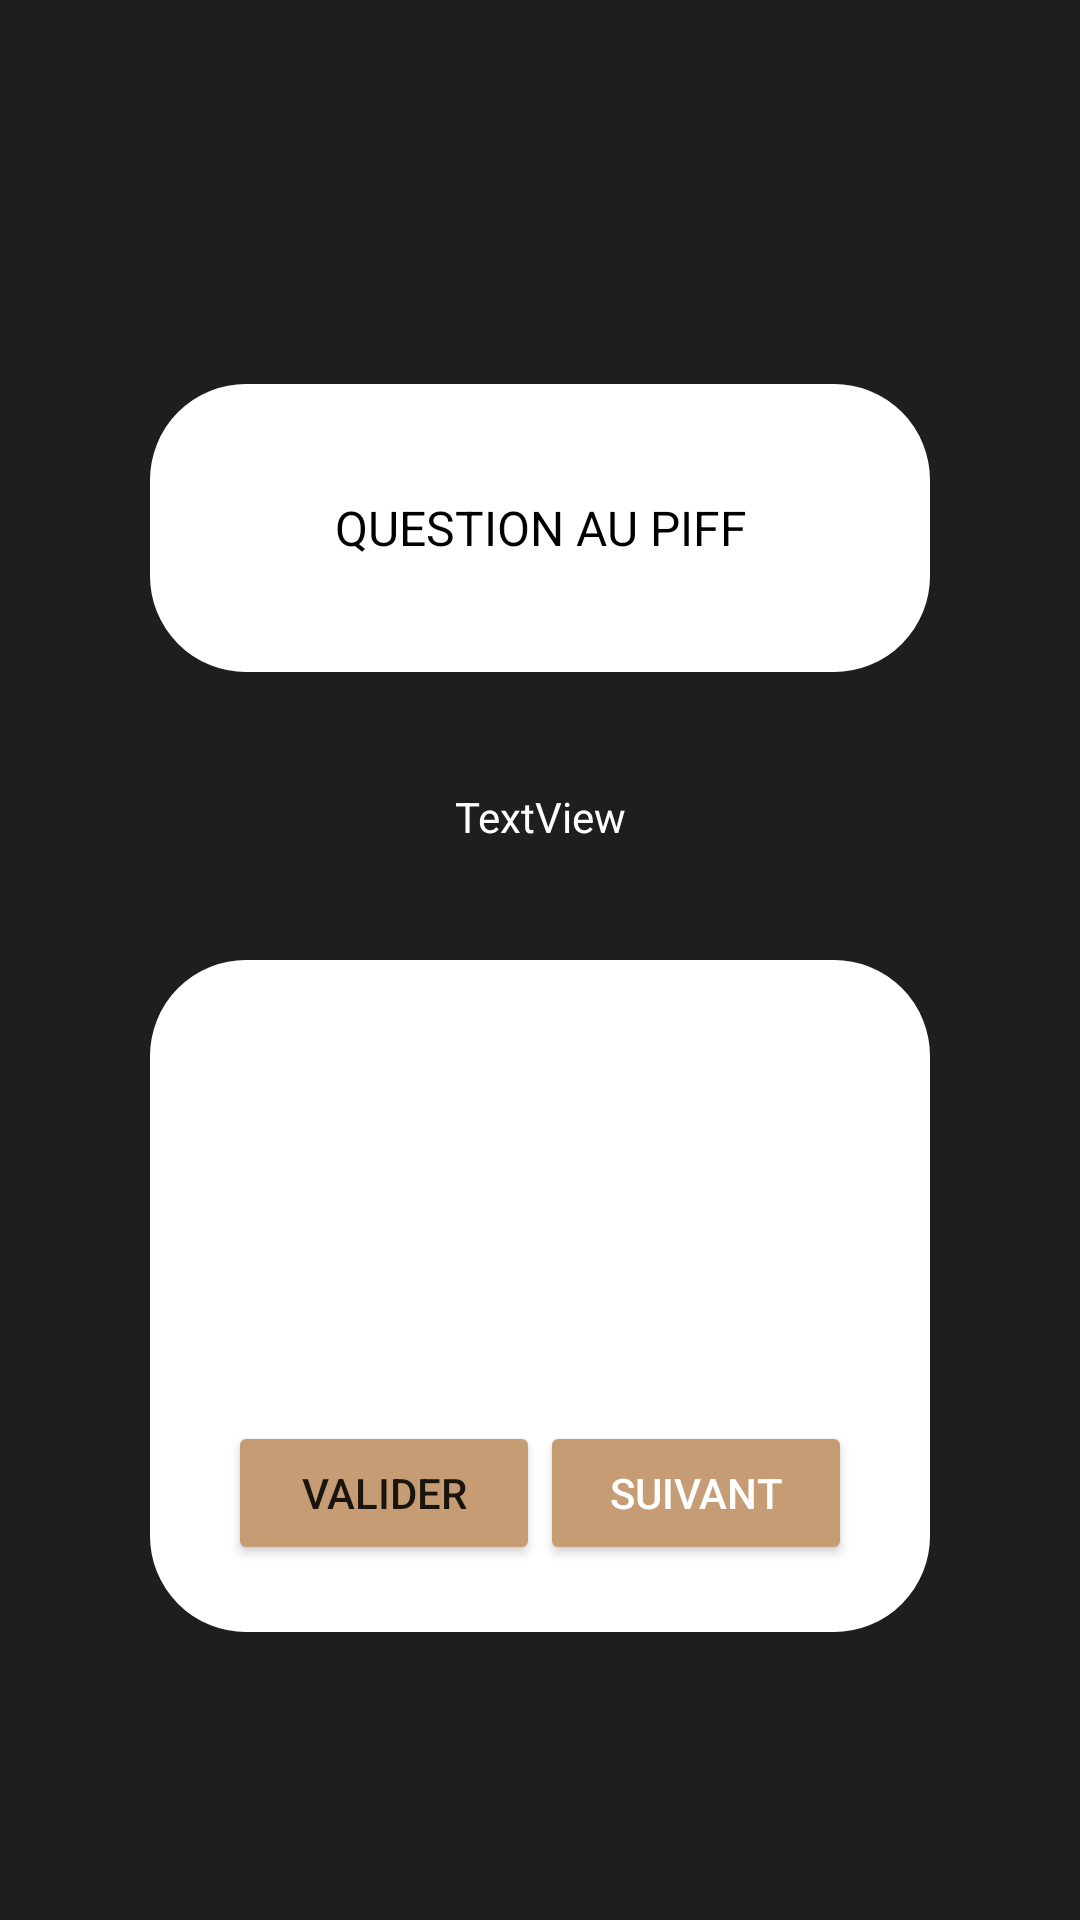

Here is an Android app screen rendered from its layout file. Give the layout XML and the strings, colors and styles it references.
<!-- AndroidManifest.xml: application theme Theme.Projet_NI -->
<!-- res/layout/activity_main.xml -->
<?xml version="1.0" encoding="utf-8"?>
<androidx.constraintlayout.widget.ConstraintLayout xmlns:android="http://schemas.android.com/apk/res/android"
    xmlns:app="http://schemas.android.com/apk/res-auto"
    xmlns:tools="http://schemas.android.com/tools"
    android:id="@+id/clQuiz"
    android:layout_width="match_parent"
    android:layout_height="match_parent"
    android:background="#1E1E1E"
    tools:context=".MainActivity">

    <FrameLayout
        android:id="@+id/frameLayout"
        android:layout_width="0dp"
        android:layout_height="0dp"
        android:layout_marginStart="50dp"
        android:layout_marginEnd="50dp"
        android:background="@drawable/pop_up_background"
        app:layout_constraintBottom_toTopOf="@+id/guideline4"
        app:layout_constraintEnd_toEndOf="parent"
        app:layout_constraintStart_toStartOf="parent"
        app:layout_constraintTop_toTopOf="@+id/guideline3">

        <androidx.constraintlayout.widget.ConstraintLayout
            android:layout_width="match_parent"
            android:layout_height="match_parent">

            <androidx.constraintlayout.widget.Guideline
                android:id="@+id/guideline7"
                android:layout_width="wrap_content"
                android:layout_height="wrap_content"
                android:orientation="horizontal"
                app:layout_constraintGuide_percent="0.1" />

            <androidx.constraintlayout.widget.Guideline
                android:id="@+id/guideline8"
                android:layout_width="wrap_content"
                android:layout_height="wrap_content"
                android:orientation="horizontal"
                app:layout_constraintGuide_percent="0.9" />

            <androidx.constraintlayout.widget.Guideline
                android:id="@+id/guideline9"
                android:layout_width="wrap_content"
                android:layout_height="wrap_content"
                android:orientation="vertical"
                app:layout_constraintGuide_percent="0.075" />

            <androidx.constraintlayout.widget.Guideline
                android:id="@+id/guideline10"
                android:layout_width="wrap_content"
                android:layout_height="wrap_content"
                android:orientation="vertical"
                app:layout_constraintGuide_percent="0.925" />

            <TextView
                android:id="@+id/scoreTV"
                android:layout_width="0dp"
                android:layout_height="0dp"
                android:gravity="center"
                android:text="QUESTION AU PIFF"
                android:textColor="#000000"
                android:textSize="16sp"
                app:layout_constraintBottom_toTopOf="@+id/guideline8"
                app:layout_constraintEnd_toStartOf="@+id/guideline10"
                app:layout_constraintStart_toStartOf="@+id/guideline9"
                app:layout_constraintTop_toTopOf="@+id/guideline7" />
        </androidx.constraintlayout.widget.ConstraintLayout>
    </FrameLayout>

    <FrameLayout
        android:id="@+id/frameLayout2"
        android:layout_width="0dp"
        android:layout_height="0dp"
        android:layout_marginStart="50dp"
        android:layout_marginEnd="50dp"
        android:background="@drawable/pop_up_background"
        app:layout_constraintBottom_toTopOf="@+id/guideline5"
        app:layout_constraintEnd_toEndOf="parent"
        app:layout_constraintStart_toStartOf="parent"
        app:layout_constraintTop_toTopOf="@+id/guideline6">

        <androidx.constraintlayout.widget.ConstraintLayout
            android:layout_width="match_parent"
            android:layout_height="match_parent">

            <androidx.constraintlayout.widget.Guideline
                android:id="@+id/guideline11"
                android:layout_width="wrap_content"
                android:layout_height="wrap_content"
                android:orientation="horizontal"
                app:layout_constraintGuide_percent="0.1" />

            <androidx.constraintlayout.widget.Guideline
                android:id="@+id/guideline12"
                android:layout_width="wrap_content"
                android:layout_height="wrap_content"
                android:orientation="horizontal"
                app:layout_constraintGuide_percent="0.9" />

            <androidx.constraintlayout.widget.Guideline
                android:id="@+id/guideline13"
                android:layout_width="wrap_content"
                android:layout_height="wrap_content"
                android:orientation="vertical"
                app:layout_constraintGuide_percent="0.1" />

            <androidx.constraintlayout.widget.Guideline
                android:id="@+id/guideline14"
                android:layout_width="wrap_content"
                android:layout_height="wrap_content"
                android:orientation="vertical"
                app:layout_constraintGuide_percent="0.9" />

            <androidx.constraintlayout.widget.ConstraintLayout
                android:layout_width="0dp"
                android:layout_height="0dp"
                app:layout_constraintBottom_toTopOf="@+id/guideline12"
                app:layout_constraintEnd_toStartOf="@+id/guideline14"
                app:layout_constraintStart_toStartOf="@+id/guideline13"
                app:layout_constraintTop_toTopOf="@+id/guideline11">

                <LinearLayout
                    android:id="@+id/linearLayout"
                    android:layout_width="match_parent"
                    android:layout_height="wrap_content"
                    android:orientation="horizontal"
                    app:layout_constraintBottom_toBottomOf="parent"
                    app:layout_constraintEnd_toEndOf="parent"
                    app:layout_constraintStart_toStartOf="parent">

                    <Button
                        android:id="@+id/validButon"
                        android:layout_width="wrap_content"
                        android:layout_height="wrap_content"
                        android:layout_weight="1"
                        android:text="Valider"
                        app:backgroundTint="#C59C73" />

                    <Button
                        android:id="@+id/nextQuestionButton"
                        android:layout_width="wrap_content"
                        android:layout_height="wrap_content"
                        android:layout_weight="1"
                        android:text="Suivant"
                        android:textColor="#FFFFFF"
                        android:textColorHighlight="#000000"
                        android:textColorHint="#000000"
                        app:backgroundTint="#C59C73"
                        app:iconTint="#000000" />
                </LinearLayout>

                <RadioGroup
                    android:id="@+id/answer_group"
                    android:layout_width="0dp"
                    android:layout_height="0dp"
                    app:layout_constraintBottom_toTopOf="@+id/linearLayout"
                    app:layout_constraintEnd_toEndOf="parent"
                    app:layout_constraintStart_toStartOf="parent"
                    app:layout_constraintTop_toTopOf="parent">

                </RadioGroup>

            </androidx.constraintlayout.widget.ConstraintLayout>


        </androidx.constraintlayout.widget.ConstraintLayout>

    </FrameLayout>

    <androidx.constraintlayout.widget.Guideline
        android:id="@+id/guideline1"
        android:layout_width="wrap_content"
        android:layout_height="wrap_content"
        android:orientation="vertical"
        app:layout_constraintGuide_percent="0.15" />

    <androidx.constraintlayout.widget.Guideline
        android:id="@+id/guideline2"
        android:layout_width="wrap_content"
        android:layout_height="wrap_content"
        android:orientation="vertical"
        app:layout_constraintGuide_percent="0.85" />

    <androidx.constraintlayout.widget.Guideline
        android:id="@+id/guideline3"
        android:layout_width="wrap_content"
        android:layout_height="wrap_content"
        android:orientation="horizontal"
        app:layout_constraintGuide_percent="0.2" />

    <androidx.constraintlayout.widget.Guideline
        android:id="@+id/guideline4"
        android:layout_width="wrap_content"
        android:layout_height="wrap_content"
        android:orientation="horizontal"
        app:layout_constraintGuide_percent="0.35" />

    <androidx.constraintlayout.widget.Guideline
        android:id="@+id/guideline5"
        android:layout_width="wrap_content"
        android:layout_height="wrap_content"
        android:orientation="horizontal"
        app:layout_constraintGuide_percent="0.85" />

    <androidx.constraintlayout.widget.Guideline
        android:id="@+id/guideline6"
        android:layout_width="wrap_content"
        android:layout_height="wrap_content"
        android:orientation="horizontal"
        app:layout_constraintGuide_percent="0.5" />

    <TextView
        android:id="@+id/fdbckTV"
        android:layout_width="wrap_content"
        android:layout_height="wrap_content"
        android:text="TextView"
        android:gravity="center"
        android:textColor="#FFFFFF"
        app:layout_constraintBottom_toTopOf="@+id/frameLayout2"
        app:layout_constraintEnd_toStartOf="@+id/guideline2"
        app:layout_constraintStart_toStartOf="@+id/guideline1"
        app:layout_constraintTop_toBottomOf="@+id/frameLayout" />

</androidx.constraintlayout.widget.ConstraintLayout>
<!-- resources referenced by this layout -->
<resources>
  <!-- drawable pop_up_background (drawable) -->
  <?xml version="1.0" encoding="utf-8"?>
  <shape xmlns:android="http://schemas.android.com/apk/res/android"
      android:shape="rectangle">
  
      // The width and color of the border
      <stroke
          android:width="4dp"
          android:color="#FFF" />
      <solid android:color="@color/white" />
      // The corner radius, reduce it to make it more square
      <corners android:radius="30dp"/>
  </shape>
  <style name="Theme.Projet_NI" parent="Theme.MaterialComponents.DayNight.DarkActionBar">
          
          <item name="colorPrimary">@color/purple_500</item>
          <item name="colorPrimaryVariant">@color/purple_700</item>
          <item name="colorOnPrimary">@color/white</item>
          
          <item name="colorSecondary">@color/teal_200</item>
          <item name="colorSecondaryVariant">@color/teal_700</item>
          <item name="colorOnSecondary">@color/black</item>
          
          <item name="android:statusBarColor" tools:targetApi="l">?attr/colorPrimaryVariant</item>
          
      </style>
  <!-- not gathered from this repository: default colours our renderer supplied (Android Studio template values) -->
  <color name="purple_500">#FF6200EE</color>
  <color name="purple_700">#FF3700B3</color>
  <color name="teal_200">#FF03DAC5</color>
  <color name="teal_700">#FF018786</color>
  <color name="black">#FF000000</color>
  <color name="white">#FFFFFFFF</color>
</resources>
